Labelled photos from "data", an image-classification folder in dotnet-architecture/eShopOnContainersAI. The possible labels are: bracelet, earrings, frisbee, parasol, thermometer.

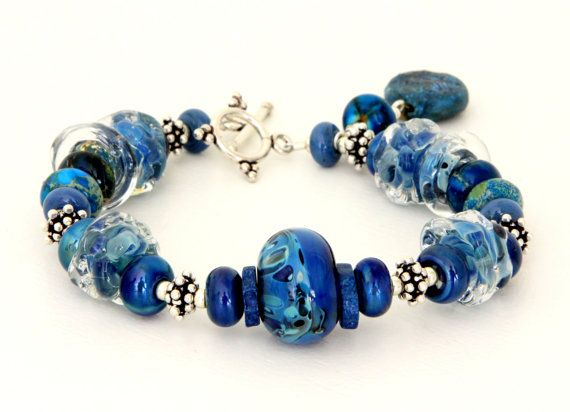
Label: bracelet

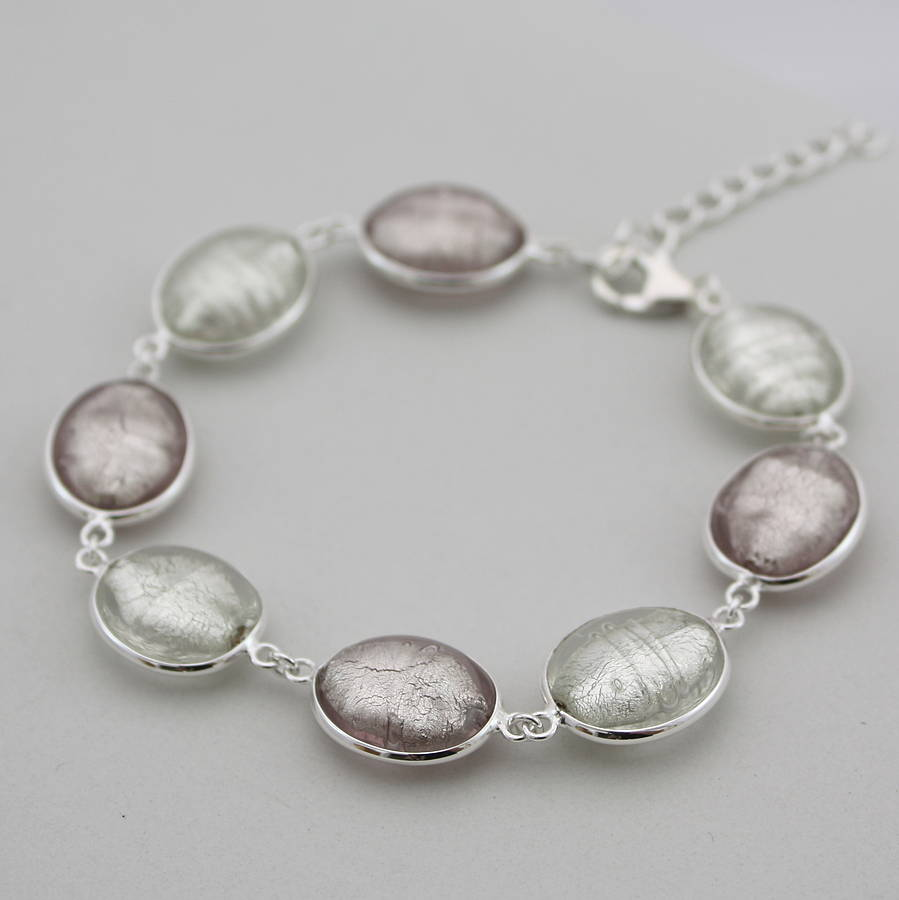
Label: bracelet

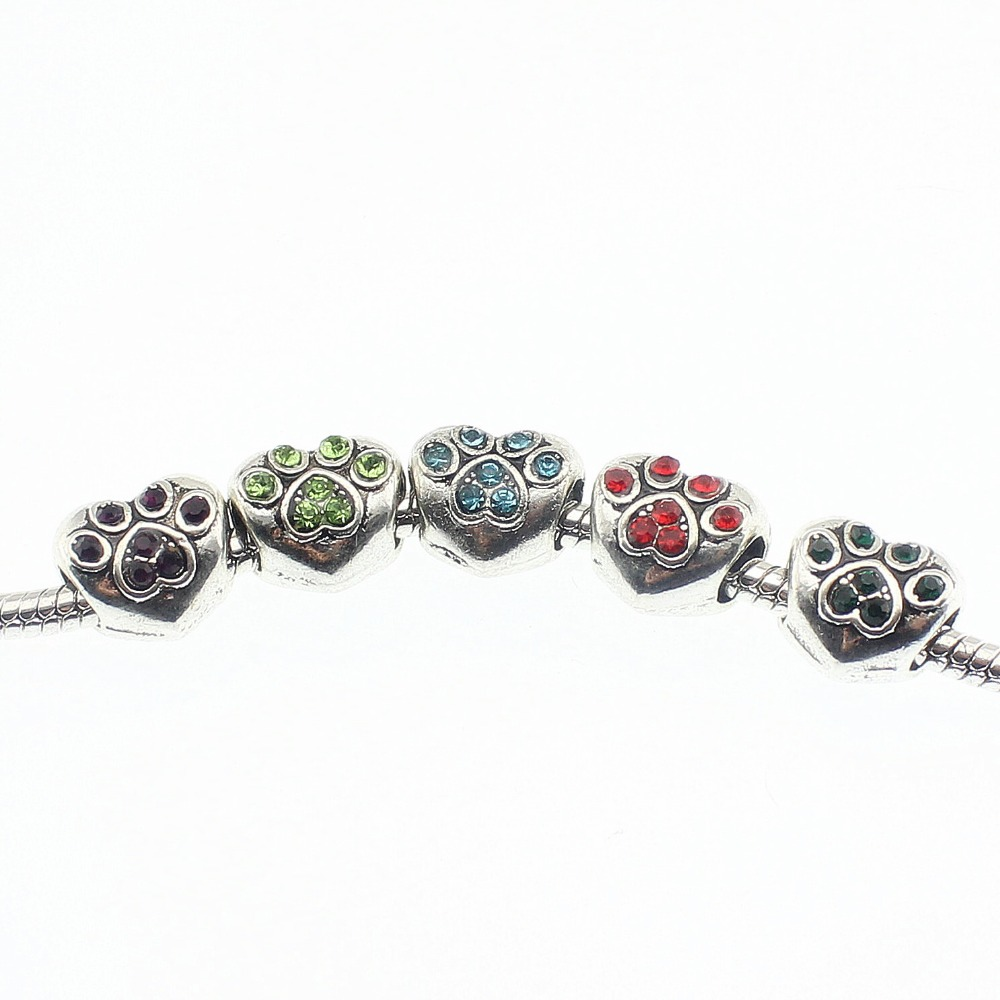
Label: bracelet

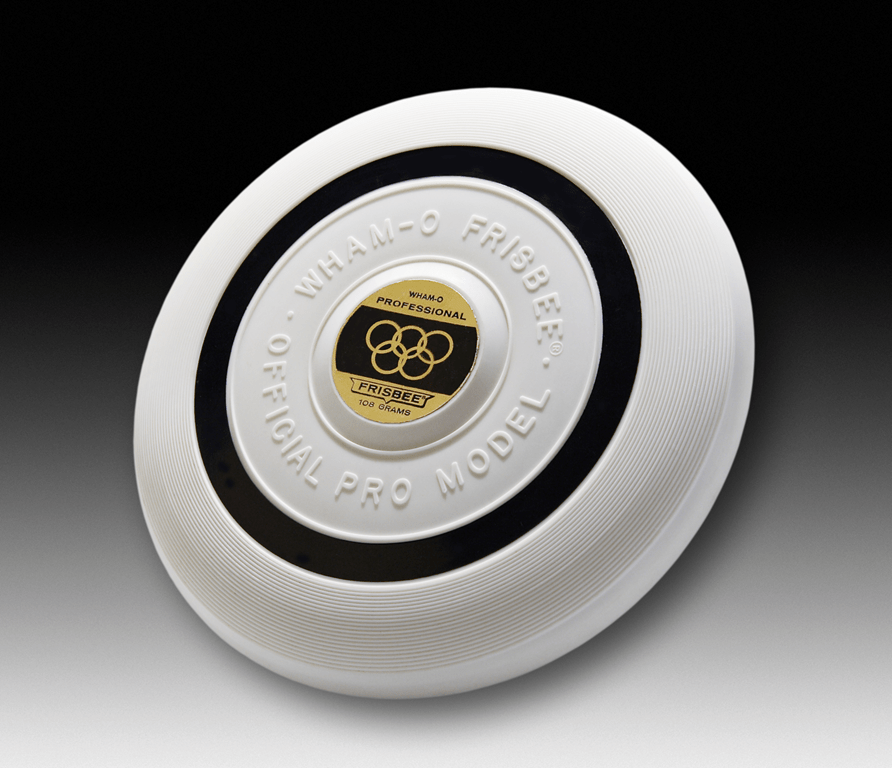
Label: frisbee

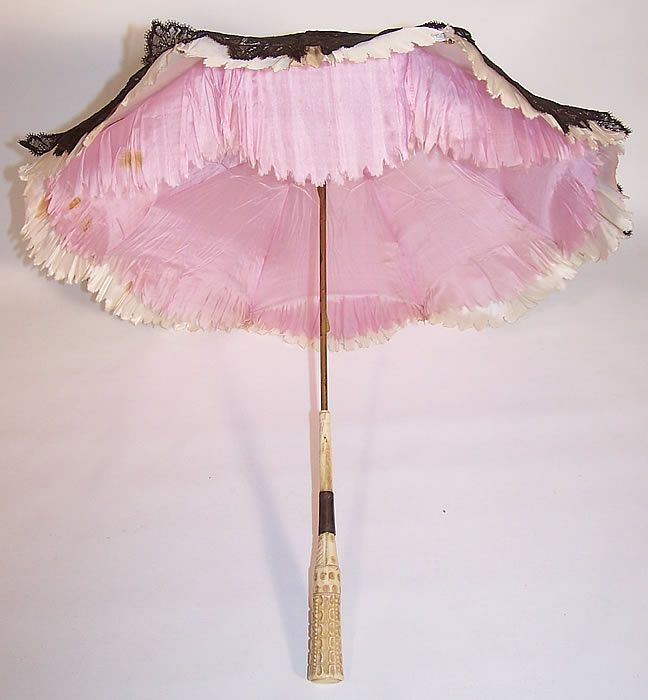
Label: parasol

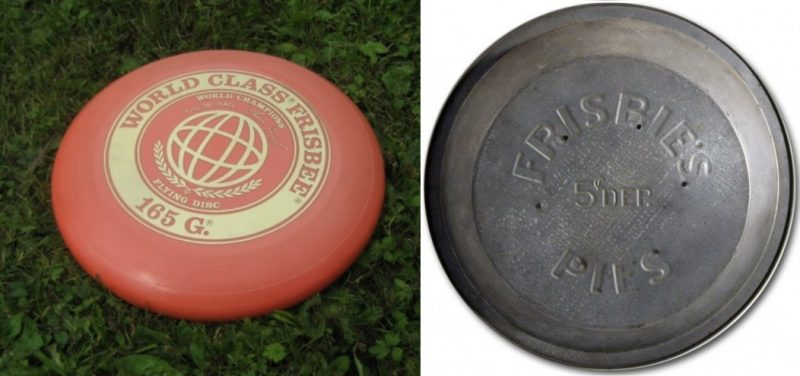
Label: frisbee
